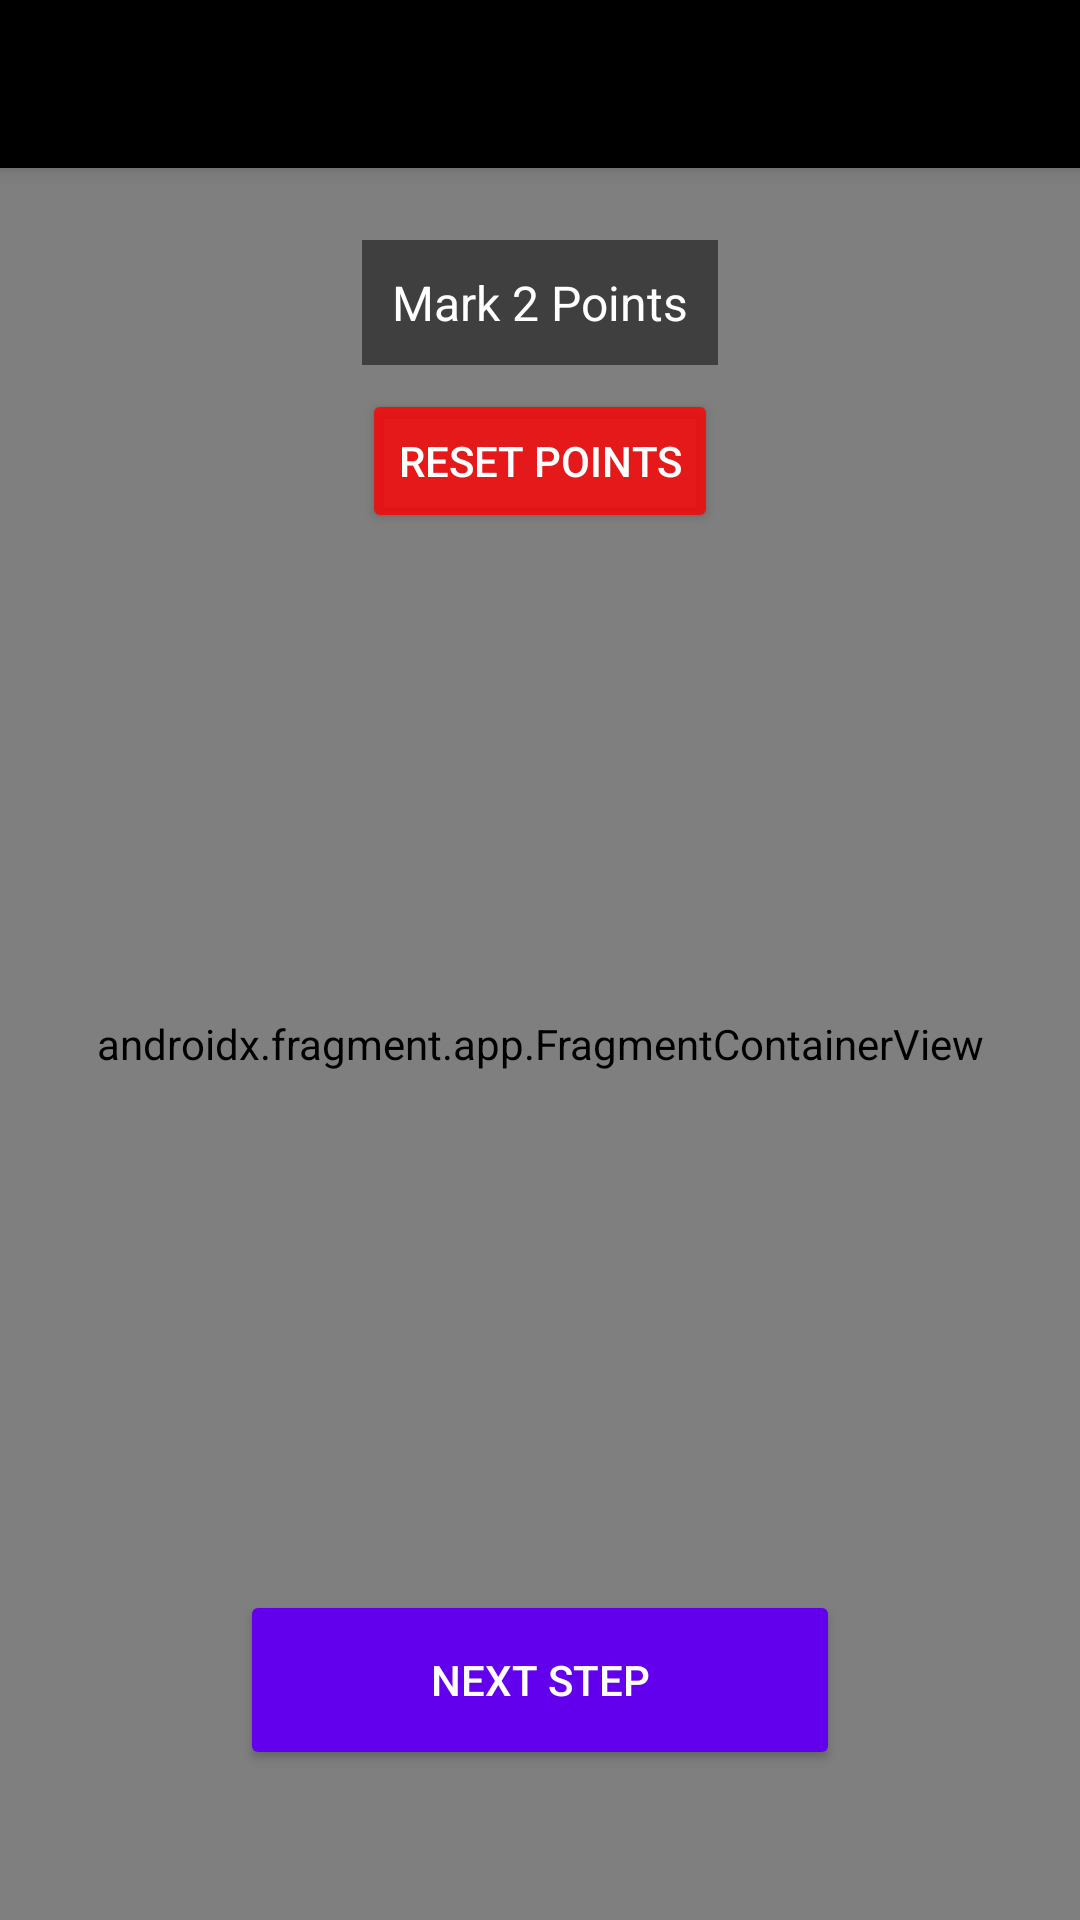

Layout XML and referenced resources for this Android screen:
<!-- AndroidManifest.xml: application theme Theme.WireMaster -->
<!-- res/layout/activity_ar.xml -->
<RelativeLayout xmlns:android="http://schemas.android.com/apk/res/android"
                android:layout_width="match_parent"
                android:layout_height="match_parent">

    <androidx.appcompat.widget.Toolbar
            android:id="@+id/my_toolbar"
            android:layout_width="match_parent"
            android:layout_height="?attr/actionBarSize"
            android:background="@color/black"
            android:elevation="4dp"
            android:theme="@style/ThemeOverlay.AppCompat.Dark.ActionBar"/>

    <androidx.fragment.app.FragmentContainerView
            android:id="@+id/ux_fragment"
            android:name="com.google.ar.sceneform.ux.ArFragment"
            android:layout_width="match_parent"
            android:layout_height="match_parent"
            android:layout_below="@id/my_toolbar"/>

    <TextView
            android:id="@+id/txtDistance"
            android:layout_width="wrap_content"
            android:layout_height="wrap_content"
            android:layout_centerHorizontal="true"
            android:layout_marginTop="80dp"
            android:background="#80000000"
            android:padding="10dp"
            android:text="@string/mark_2_points"
            android:textColor="#FFF"
            android:textSize="16sp"/>

    <Button
            android:id="@+id/btnResetAr"
            android:layout_width="wrap_content"
            android:layout_height="wrap_content"
            android:layout_below="@id/txtDistance"
            android:layout_centerHorizontal="true"
            android:layout_marginTop="8dp"
            android:backgroundTint="#CCFF0000"
            android:text="@string/reset_points"
            android:textColor="#FFF"/>

    <Button
            android:id="@+id/btnNext"
            android:layout_width="200dp"
            android:layout_height="60dp"
            android:layout_alignParentBottom="true"
            android:layout_centerHorizontal="true"
            android:layout_marginBottom="50dp"
            android:backgroundTint="#6200EE"
            android:text="@string/next_step"
            android:textColor="#FFF"/>

</RelativeLayout>
<!-- resources referenced by this layout -->
<resources>
  <string name="mark_2_points">Mark 2 Points</string>
  <string name="next_step">Next Step</string>
  <string name="reset_points">Reset Points</string>
  <style name="Theme.WireMaster" parent="Theme.AppCompat.Light.NoActionBar">
          <item name="colorPrimary">#6200EE</item>
          <item name="colorPrimaryDark">#3700B3</item>
          <item name="colorAccent">#03DAC5</item>
          <item name="android:statusBarColor">?attr/colorPrimaryDark</item>
          <item name="android:textColorPrimary">#000000</item>
      </style>
  <!-- not gathered from this repository: default colours our renderer supplied (Android Studio template values) -->
  <color name="black">#FF000000</color>
</resources>
